Run: headless pygame with SDL's dummy video driver; simulated clock (each Clock.tick advances the game by its frame time, no real sleeping); random seed 0; keys injected as events and as key.get_pressed() state; no mouse input.
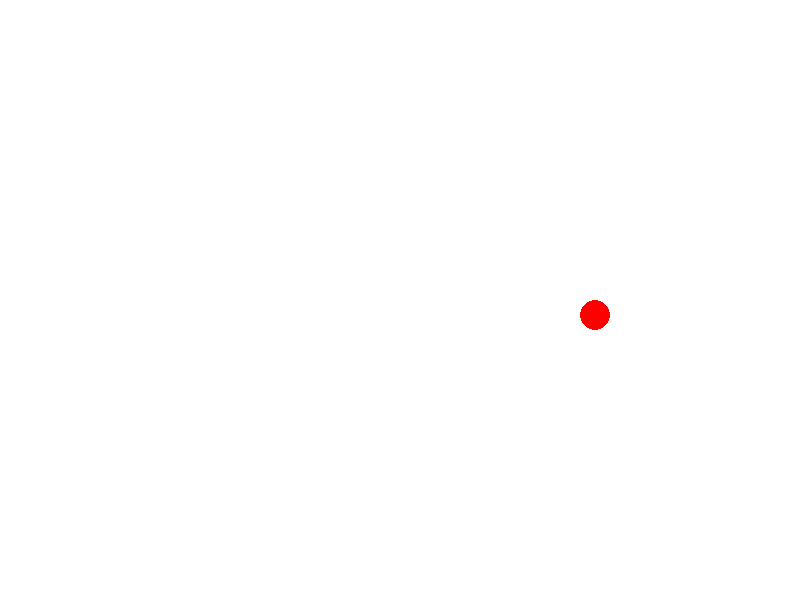
Frame 1 of 4 · flips 1–60 · no input
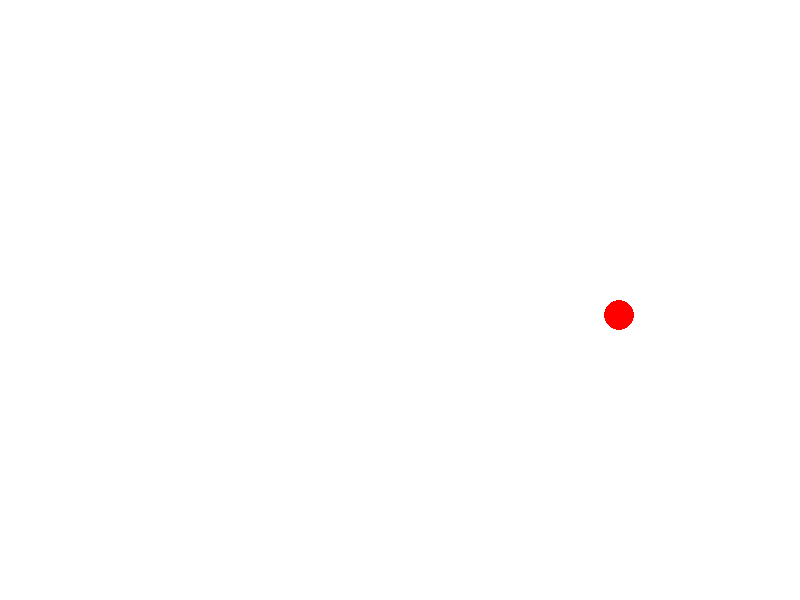
Frame 2 of 4 · flips 61–180 · tapped SPACE, RETURN · held RIGHT (→), D
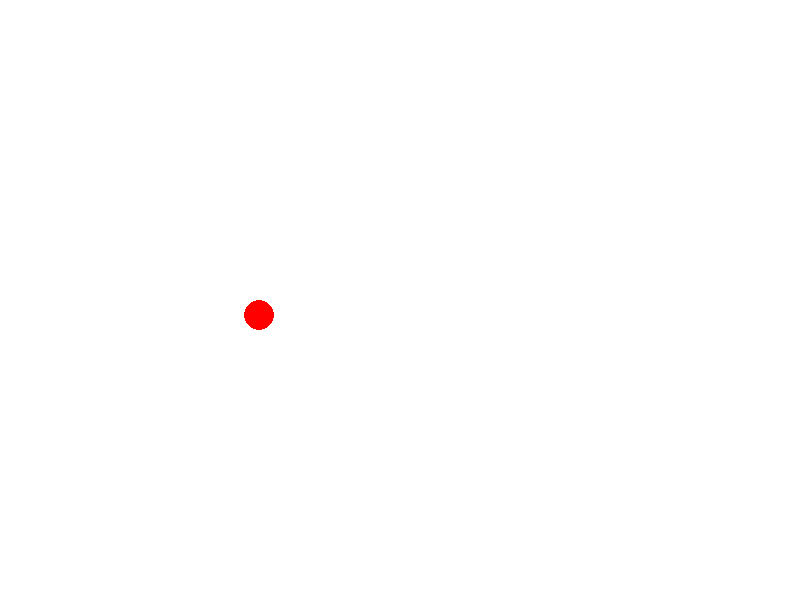
Frame 3 of 4 · flips 181–300 · held DOWN (↓), S
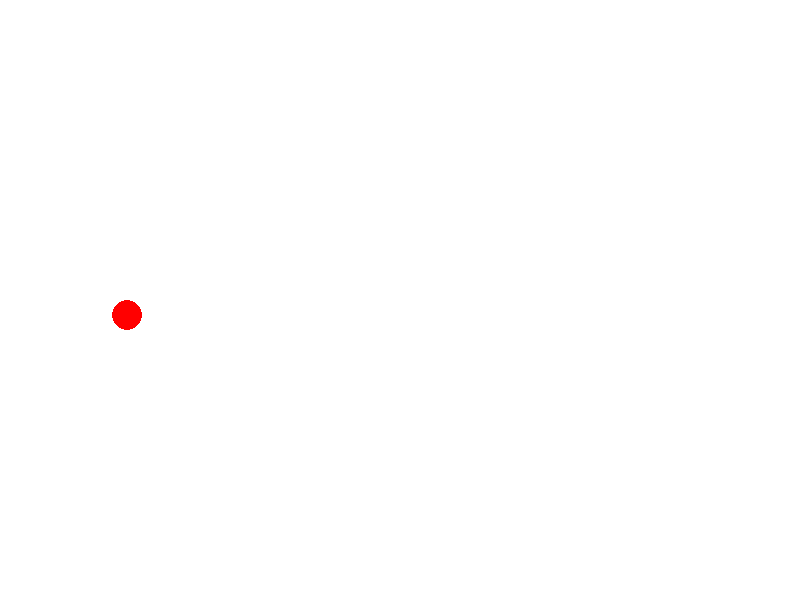
Frame 4 of 4 · flips 301–420 · held LEFT (←), A, UP (↑), W

The pygame program that drew these frames:

import pygame
import sys

pygame.init()

WIDTH, HEIGHT = 800, 600
screen = pygame.display.set_mode((WIDTH, HEIGHT))
pygame.display.set_caption("Game")

#colors 
WHITE = (255, 255, 255)
RED = (255, 0, 0)

ball = pygame.Rect(WIDTH//2, HEIGHT//2, 30, 30)
ball_speed = [3, 3]

clock = pygame.time.Clock()

while True:
    for event in pygame.event.get():
        if event.type == pygame.QUIT:
            pygame.quit()
            sys.exit()
            
        
    ball.x += ball_speed[0]
    ball.y += ball_speed[1]
    
    
    if ball.left <= 0 or ball.right >= WIDTH:
        ball_speed[0] = -ball_speed[0]
    if ball.top <= 0 or ball.bottom <= HEIGHT:
        ball_speed[1] = -ball_speed[1]
        
        
    screen.fill(WHITE)
    pygame.draw.ellipse(screen, RED, ball)
    pygame.display.flip()
    
    clock.tick(1000000)
